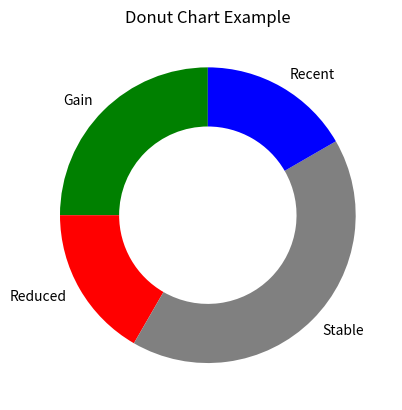

Write the Python code that produced this figure.
import matplotlib.pyplot as plt
from matplotlib.patches import Patch

def showgraph(name,x,y):
    # Sample data
    #months = ['nov','aug']
    #values = [x,y]

    # Define colors for each bar
    # colors = ['red','orange']

    # Create a bar plot with different colors for each bar
    #plt.bar(months, values)

    # Add labels and title
    plt.xlabel('months')
    plt.ylabel('Values')
    plt.title(name)

    # Display the graph
    plt.show()
def show_piechart(high,low,equal,new):
    if high is None:
        high = 0
    # Example data
    mylabels = ['Gain', 'Reduced', 'Stable', 'Recent']
    sizes = [high, low, equal, new]  # Proportions of the pie
    colors = ['green', 'red', 'grey', 'blue']  # Colors for each slice
    fig, ax = plt.subplots()
    ax.pie(
        sizes,
        labels=mylabels,
        colors=colors,
        wedgeprops={'width': 0.4},  # Controls the width of the donut
        startangle=90  # Rotates the chart for better visibility
    )

    # Display the donut chart
    ax.set_aspect('equal')  # Ensures the chart is a circle
    plt.title('Donut Chart Example')
    plt.show()

def show_line(nameofissuer,prev, new):
    months = ['august','november']
    values = [prev, new]

    # Create a simple line graph
    plt.figure(figsize=(8, 5))
    plt.plot(months, values, marker='o', color='blue', linestyle='-', label='Sample Data')

    # Add labels and title
    plt.title(nameofissuer, fontsize=16)
    plt.xlabel('Months', fontsize=12)
    plt.ylabel('Values', fontsize=12)

    # Add grid and legend
    plt.grid(alpha=0.5)
    plt.legend()

    # Display the plot
    plt.tight_layout()
    plt.show()

def show_bar(Categories, values):
    Categories = ['Gain', 'Reduced', 'Stable', 'Recent']
   # sizes = [high, low, equal, new]  # Proportions of the pie
    Values=[high, low, equal, new]
    colors = ['green', 'red', 'grey', 'blue']


# Creating the bar graph
    plt.figure(figsize=(10, 6))
    plt.bar(Categories, values, color=colors)
    plt.xlabel('Categories')
    plt.ylabel('Values')
    plt.title('Simple Bar Graph Example')

    plt.show()

if __name__ == '__main__':
    # chart()
    # showgraph('bh',25,40)
    # import matplotlib.pyplot as plt
    show_piechart(30, 20, 50,20)  # Data to p
    
    #Categories=['high', 'low', 'equal', 'new']
    #values=[30, 20, 50,20]
    #show_bar(Categories, values)

    # Plot
    

